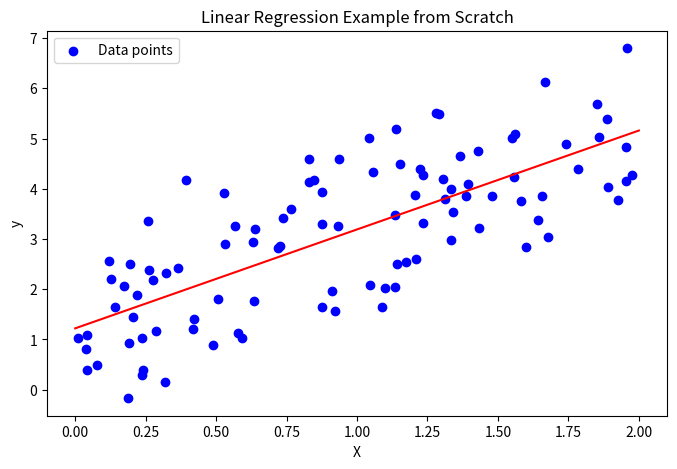

Here is the Python script that generated this plot:
import numpy as np
import matplotlib.pyplot as plt

np.random.seed(0)
X = 2 * np.random.rand(100, 1) 
y = 2 * X + 1 + np.random.randn(100, 1)  

def linear_regression(X, y):

    AVG_X = sum(X) / len(X)
    AVG_Y = sum(y) / len(y)

    # print(AVG_X)
    # print(AVG_Y)

    SUM_X = AVG_X - X

    # print(SUM_X)

    SUM_XX = sum(SUM_X ** 2)

    # print(SUM_XX)

    SUM_Y = AVG_Y - y

    # print(SUM_Y)

    SUM_XY = sum(SUM_X * SUM_Y)

    # print(SUM_XY)

    slope = SUM_XY / SUM_XX
    intercept =  AVG_Y - slope * AVG_X 

    print("Slope:", slope)
    print("Intercept:", intercept)
    return([slope,intercept])

# apply linear regression
result = linear_regression(X,y)
x_values = np.linspace(0, 2, 100) 
y_values = result[0] * x_values + result[1]

plt.figure(figsize=(8, 5))
plt.plot(x_values, y_values,color='red')
plt.scatter(X, y, color='blue', label='Data points')
plt.title('Linear Regression Example from Scratch')
plt.xlabel('X')
plt.ylabel('y')
plt.legend()
plt.show()

# https://www.voxco.com/blog/how-can-you-calculate-linear-regression/
